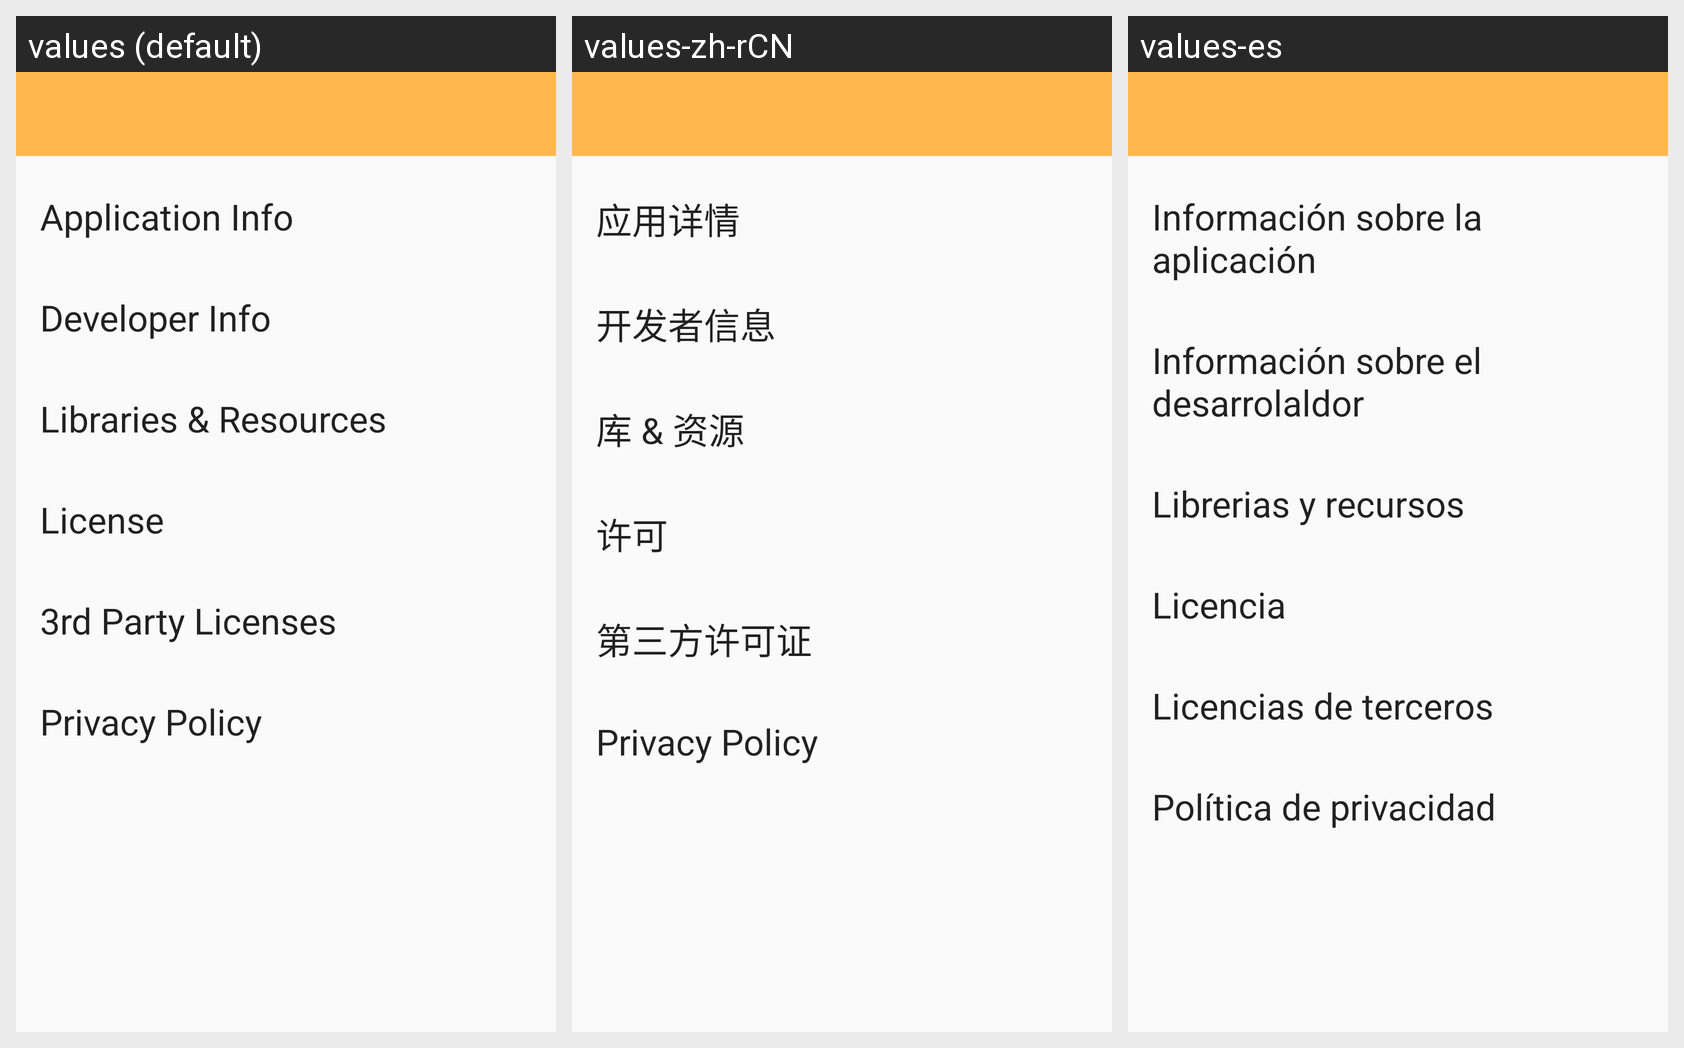

Locale-by-locale string values for the Android screen shown in this grid:
Android screen res/layout/activity_about.xml rendered under 3 locales, left to right: values (default), values-zh-rCN, values-es. Device: Nexus 5 (rendered at 1080×1920; each locale shown at half size, 540×960, under a caption strip naming it); theme AppTheme.
Strings drawn on this screen, with the default value and each locale's value (text and hints the layout hard-codes appear in the picture but are not listed):

application_info_title
  values: Application Info
  values-zh-rCN: 应用详情
  values-es: Información sobre la aplicación

developer_info_title
  values: Developer Info
  values-zh-rCN: 开发者信息
  values-es: Información sobre el desarrolaldor

libraries_title
  values: Libraries & Resources
  values-zh-rCN: 库 & 资源
  values-es: Librerias y recursos

license_title
  values: License
  values-zh-rCN: 许可
  values-es: Licencia

third_party_licenses_title
  values: 3rd Party Licenses
  values-zh-rCN: 第三方许可证
  values-es: Licencias de terceros

privacy_policy
  values: Privacy Policy
  values-zh-rCN: Privacy Policy  [not translated; the default value is used]
  values-es: Política de privacidad
